Run: headless pygame with SDL's dummy video driver; simulated clock (each Clock.tick advances the game by its frame time, no real sleeping); random seed 0; keys injected as events and as key.get_pressed() state; no mouse input.
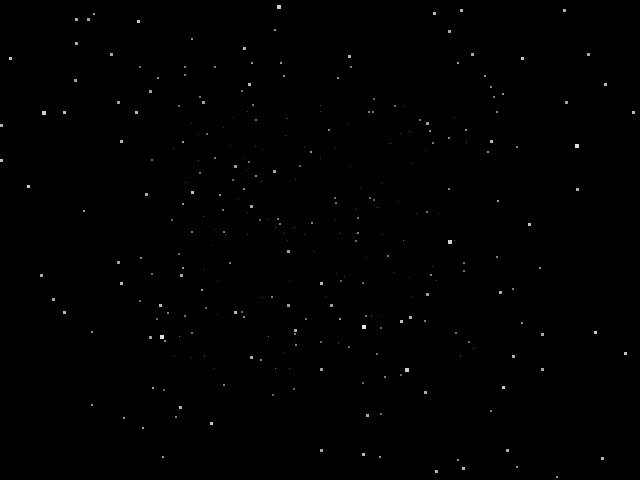
Frame 1 of 4 · flips 1–60 · no input
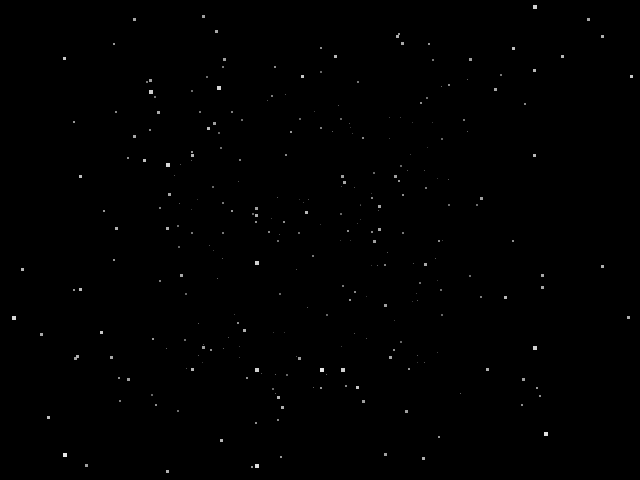
Frame 2 of 4 · flips 61–180 · tapped SPACE, RETURN · held RIGHT (→), D
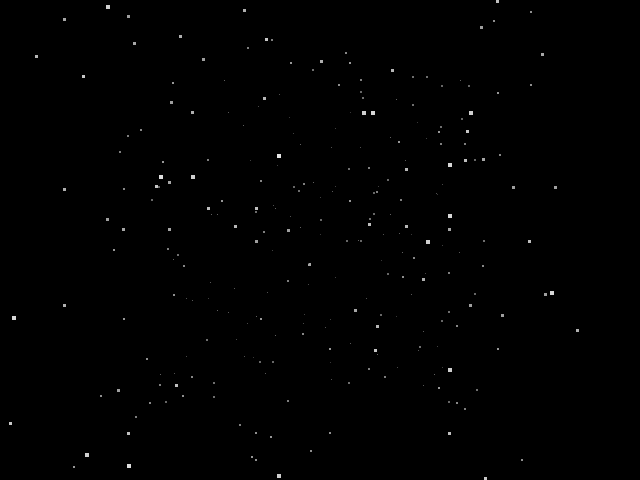
Frame 3 of 4 · flips 181–300 · held DOWN (↓), S
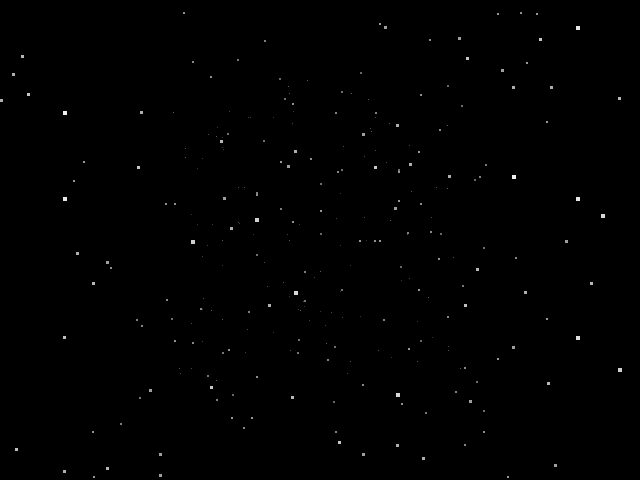
Frame 4 of 4 · flips 301–420 · held LEFT (←), A, UP (↑), W

The pygame program that drew these frames:

import pygame, math
from random import randrange

class StarField:
    def __init__(self, num_stars, max_depth):
        pygame.init()
        self.screen = pygame.display.set_mode((640, 480))
        pygame.display.set_caption("3D starfield")
        self.clock = pygame.time.Clock()
        self.num_stars = num_stars
        self.max_depth = max_depth
        self.init_stars()

    def init_stars(self):
        self.stars = []
        for i in range(self.num_stars):
            star = [randrange(-25, 25), randrange(-25, 25), randrange(1, self.max_depth)]
            self.stars.append(star)
    
    def move_and_draw_stars(self):
        origin_x = self.screen.get_width() / 2
        origin_y = self.screen.get_height() / 2
        for star in self.stars:
            star[2] -= 0.05
            if star[2] <= 0:
                star[0] = randrange(-25, 25)
                star[1] = randrange(-25, 25)
                star[2] = self.max_depth
            k = 128.0 / star[2]  #what is this 128?            
            x = int(star[0] * k + origin_x)
            y = int(star[1] * k + origin_y)
            if 0 <= x < self.screen.get_width() and 0 <= y < self.screen.get_height():
                    size = (1 - float(star[2]) / self.max_depth) * 5
                    shade = (1 - float(star[2]) / self.max_depth) * 255
                    self.screen.fill((shade, shade, shade), (x, y, size, size))
                
    def run(self):
        """ Main Loop """
        while 1:
            # Lock the framerate at 50 FPS.
            self.clock.tick(50)
 
            # Handle events.
            for event in pygame.event.get():
                if event.type == pygame.QUIT:
                    pygame.quit()
                    return
 
            self.screen.fill((0,0,0))
            self.move_and_draw_stars()
            pygame.display.flip()

if __name__ == "__main__":
    StarField(512, 32).run()
